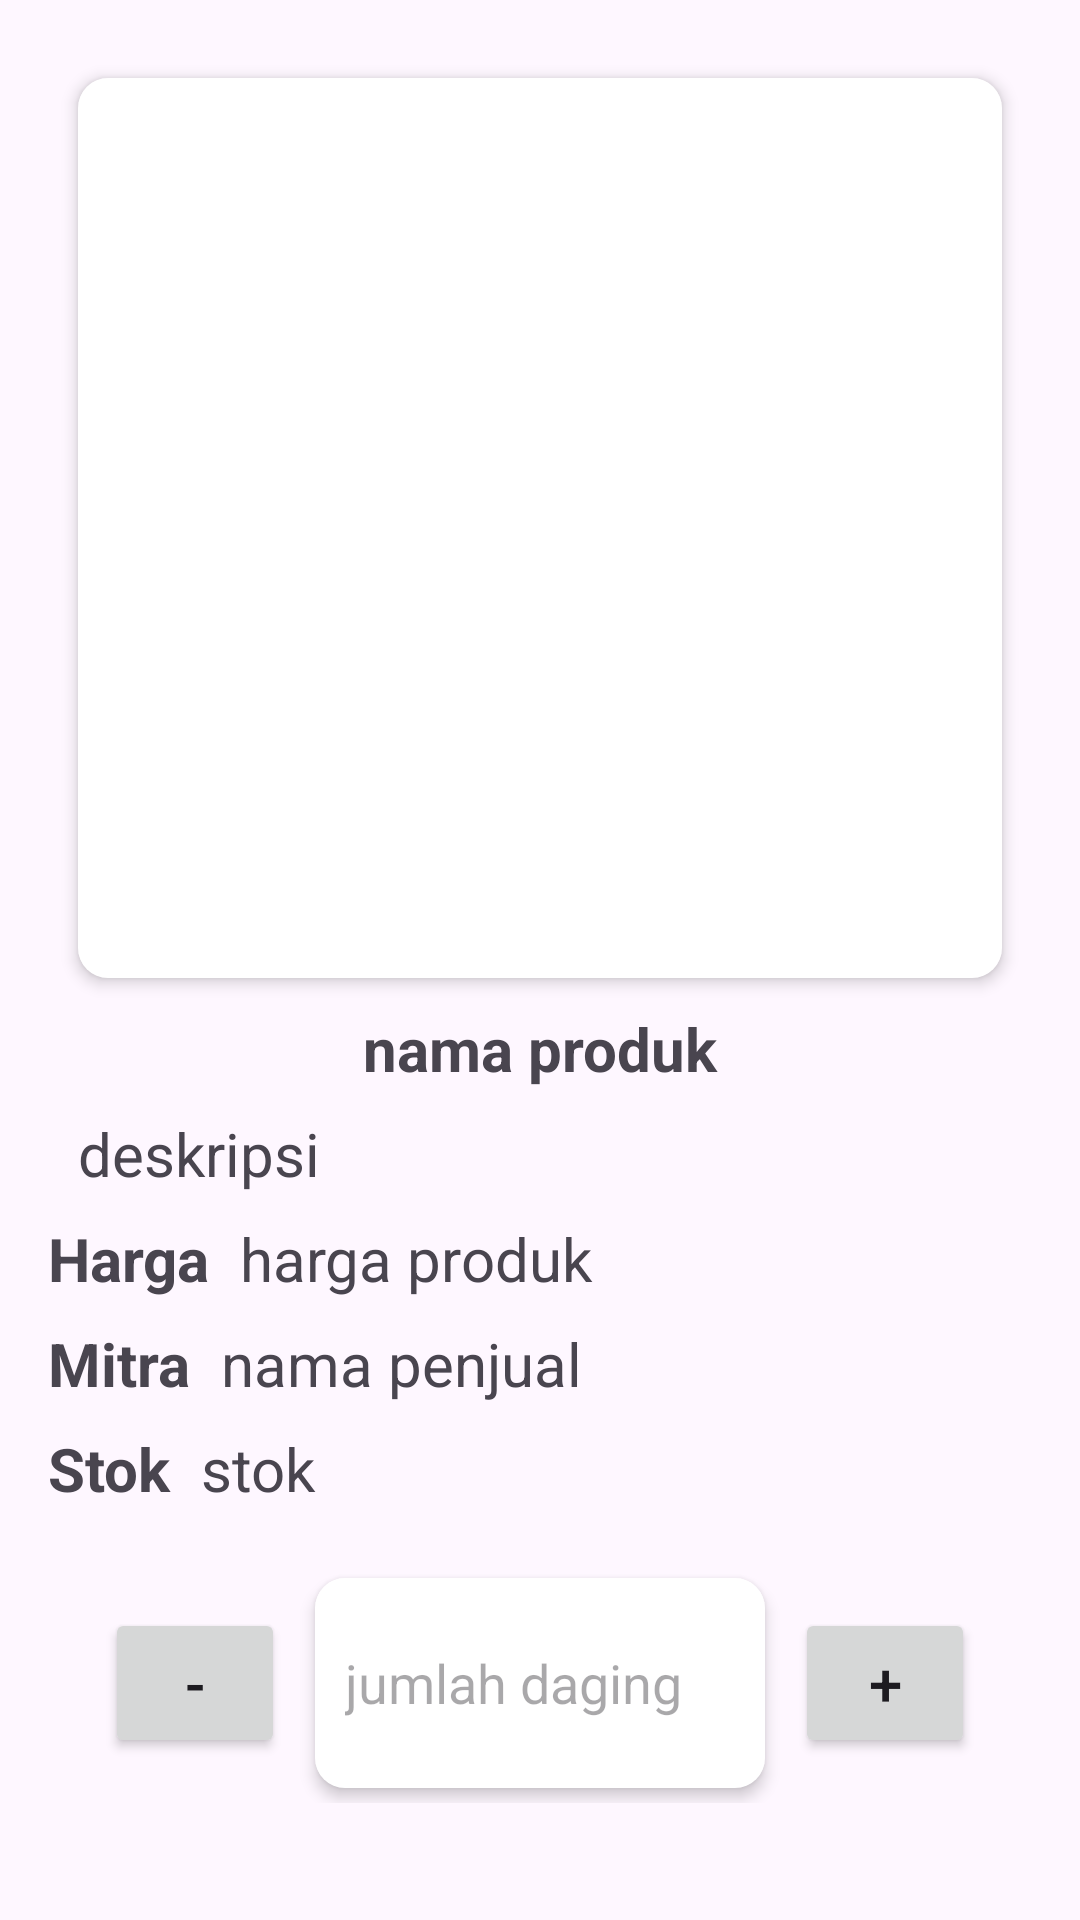

Android layout source for this screen:
<!-- AndroidManifest.xml: application theme Theme.Meatme3 -->
<!-- res/layout/activity_detailproduct.xml -->
<?xml version="1.0" encoding="utf-8"?>
<RelativeLayout xmlns:android="http://schemas.android.com/apk/res/android"
    xmlns:app="http://schemas.android.com/apk/res-auto"
    xmlns:tools="http://schemas.android.com/tools"
    android:layout_width="match_parent"
    android:layout_height="match_parent">

    <ScrollView
        android:layout_width="match_parent"
        android:layout_height="match_parent"
        android:scrollbars="none">

        <androidx.constraintlayout.widget.ConstraintLayout
            android:layout_width="match_parent"
            android:layout_height="match_parent"

            android:orientation="vertical"
            android:padding="16dp"
            tools:context=".detailproduct">


            <LinearLayout
                android:layout_width="match_parent"
                android:layout_height="wrap_content"
                android:orientation="vertical"
                tools:ignore="MissingConstraints">


                <ImageView
                    android:id="@+id/gambar"
                    android:layout_width="match_parent"
                    android:layout_height="300dp"
                    android:layout_margin="10dp"
                    android:background="@drawable/roundsearch"
                    android:elevation="3dp" />

                <TextView
                    android:textAlignment="center"
                    android:id="@+id/namaproduk"
                    android:layout_width="match_parent"
                    android:layout_height="wrap_content"
                    android:layout_marginBottom="8dp"
                    android:text="nama produk"
                    android:textSize="20sp"
                    android:textStyle="bold" />

                <TextView
                    android:id="@+id/deskripsiproduk"
                    android:layout_width="match_parent"
                    android:layout_height="wrap_content"
                    android:layout_marginBottom="8dp"
                    android:paddingLeft="10dp"
                    android:text="deskripsi"
                    android:textSize="20sp" />

                <LinearLayout
                    android:layout_width="match_parent"
                    android:layout_height="wrap_content"
                    android:orientation="horizontal">

                    <TextView
                        android:layout_marginRight="10dp"
                        android:layout_width="wrap_content"
                        android:layout_height="wrap_content"
                        android:textStyle="bold"
                        android:textSize="20dp"
                        android:text="Harga"/>

                    <TextView
                        android:id="@+id/hargaproduk"
                        android:layout_width="match_parent"
                        android:layout_height="wrap_content"
                        android:layout_marginBottom="8dp"
                        android:text="harga produk"
                        android:textSize="20dp" />

                </LinearLayout>


            <LinearLayout
                android:layout_width="match_parent"
                android:layout_height="wrap_content"
                android:orientation="horizontal">

                <TextView
                    android:layout_marginRight="10dp"
                    android:layout_width="wrap_content"
                    android:layout_height="wrap_content"
                    android:textStyle="bold"
                    android:textSize="20dp"
                    android:text="Mitra"/>


                <TextView
                    android:id="@+id/namapenjual"
                    android:layout_width="match_parent"
                    android:layout_height="wrap_content"
                    android:layout_marginBottom="8dp"
                    android:text="nama penjual"
                    android:textSize="20dp" />


            </LinearLayout>



            <LinearLayout
                android:layout_width="match_parent"
                android:layout_height="wrap_content"
                android:orientation="horizontal">

                <TextView
                    android:layout_marginRight="10dp"
                    android:layout_width="wrap_content"
                    android:layout_height="wrap_content"
                    android:textStyle="bold"
                    android:textSize="20dp"
                    android:text="Stok"/>

                <TextView
                    android:id="@+id/stokproduk"
                    android:layout_width="match_parent"
                    android:layout_height="wrap_content"
                    android:layout_marginBottom="8dp"
                    android:text="stok"
                    android:textSize="20dp" />


            </LinearLayout>

                <LinearLayout
                    android:padding="10dp"
                    android:gravity="center"
                    android:layout_width="match_parent"
                    android:layout_height="wrap_content"
                    android:orientation="horizontal">

                    <Button
                        android:id="@+id/kurangstok"
                        android:layout_width="60dp"
                        android:layout_height="50dp"
                        android:text="-"
                        android:textSize="20dp"
                        android:layout_marginRight="10dp"/>

                    <EditText
                        android:id="@+id/beli"
                        android:layout_width="150dp"
                        android:layout_height="70dp"
                        android:background="@drawable/roundsearch"
                        android:elevation="3dp"
                        android:hint="jumlah daging"
                        android:inputType="none"
                        android:editable="false"
                        android:paddingLeft="10dp"
                        android:layout_marginTop="5dp"
                        android:layout_marginBottom="5dp"
                        tools:ignore="Deprecated" />


                    <Button
                        android:id="@+id/tambahstok"
                        android:layout_width="60dp"
                        android:layout_height="50dp"
                        android:text="+"
                        android:textSize="20dp"
                        android:layout_marginLeft="10dp"/>


                </LinearLayout>


                
                <LinearLayout
                    android:id="@+id/viewkosong"
                    android:layout_width="match_parent"
                    android:layout_height="100dp"
                    android:orientation="vertical"
                    android:padding="8dp">

                </LinearLayout>

                


            </LinearLayout>


            <Button
                android:id="@+id/buttoncheckout"
                android:layout_width="match_parent"
                android:layout_height="wrap_content"
                android:text="Pesan Sekarang"
                android:textSize="16sp"
                app:layout_constraintBottom_toBottomOf="parent" />

        </androidx.constraintlayout.widget.ConstraintLayout>

    </ScrollView>



</RelativeLayout>
<!-- resources referenced by this layout -->
<resources>
  <!-- drawable roundsearch (drawable) -->
  <?xml version="1.0" encoding="utf-8"?>
  
  <shape xmlns:android="http://schemas.android.com/apk/res/android">
      <corners android:radius="10dp" /> 
      <solid android:color="#ffffff" /> 
  </shape>
  <style name="Theme.Meatme3" parent="Base.Theme.Meatme3" />
  <style name="Base.Theme.Meatme3" parent="Theme.Material3.DayNight.NoActionBar">
          
           <item name="colorPrimary">#8C0000</item>
      </style>
</resources>
